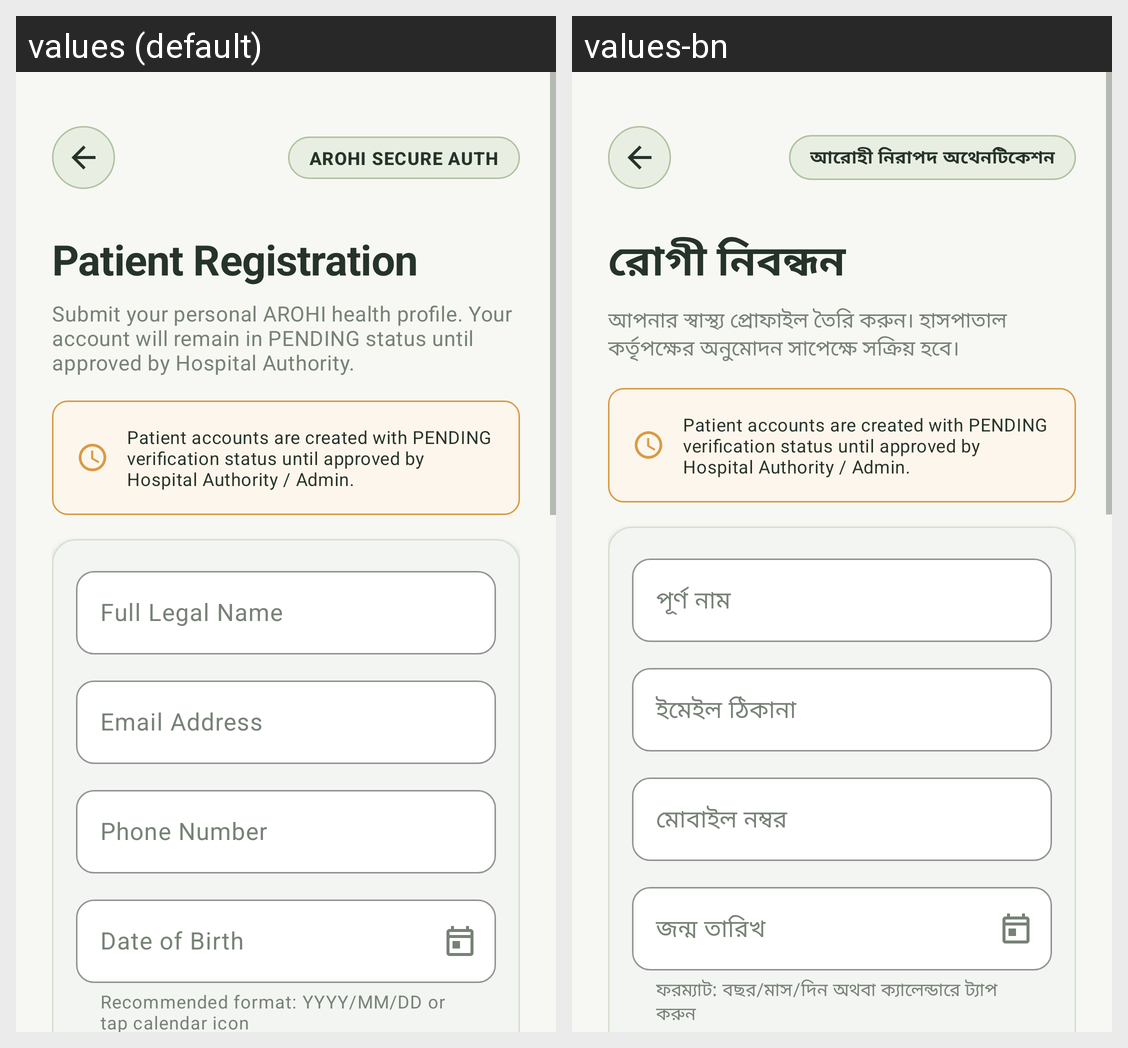

The same Android screen rendered under two of its app's locales, left to right. List the strings drawn on it with the default value and each locale's translation.
Android screen res/layout/activity_patient_registration.xml rendered under 2 locales, left to right: values (default), values-bn. Device: Nexus 5 (rendered at 1080×1920; each locale shown at half size, 540×960, under a caption strip naming it); theme Theme.AROHI.
Strings drawn on this screen, with the default value and each locale's value (text and hints the layout hard-codes, and strings that could not be matched under every locale, appear in the picture but are not listed):

patient_reg_title
  values: Patient Registration
  values-bn: রোগী নিবন্ধন

patient_reg_subtitle
  values: Submit your personal AROHI health profile. Your account will remain in PENDING status until approved by Hospital Authority.
  values-bn: আপনার স্বাস্থ্য প্রোফাইল তৈরি করুন। হাসপাতাল কর্তৃপক্ষের অনুমোদন সাপেক্ষে সক্রিয় হবে।

label_full_name
  values: Full Legal Name
  values-bn: পূর্ণ নাম

label_email
  values: Email Address
  values-bn: ইমেইল ঠিকানা

label_phone
  values: Phone Number
  values-bn: মোবাইল নম্বর

label_dob
  values: Date of Birth
  values-bn: জন্ম তারিখ

dob_helper_format
  values: Recommended format: YYYY/MM/DD or tap calendar icon
  values-bn: ফরম্যাট: বছর/মাস/দিন অথবা ক্যালেন্ডারে ট্যাপ করুন

badge_secure_auth
  values: AROHI SECURE AUTH
  values-bn: আরোহী নিরাপদ অথেনটিকেশন
